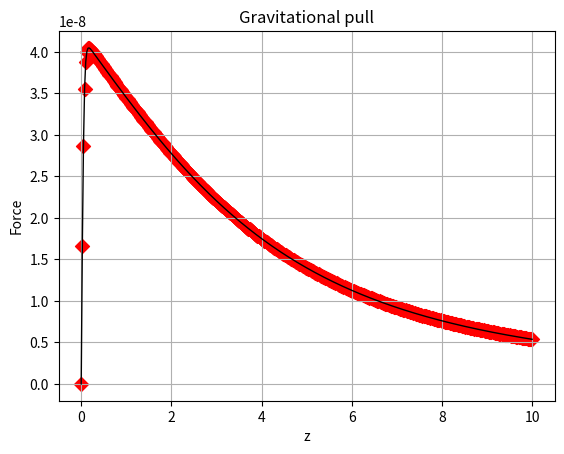

This chart was generated by the following Python code:
# [redacted]


# Question (b)

import numpy as np
import matplotlib.pyplot as plt

G=6.674*1e-11
sigma=100


z=np.linspace(0,10,400)


def gaussxw(N):

    a = np.linspace(3,4*N-1,N)/(4*N+2)
    x = np.cos(np.pi*a+1/(8*N*N*np.tan(a)))

    epsilon = 1e-15
    delta = 1.0
    while delta>epsilon:
        p0 = np.ones(N,float)
        p1 = np.copy(x)
        for k in range(1,N):
            p0,p1 = p1,((2*k+1)*x*p1-k*p0)/(k+1)
        dp = (N+1)*(p0-x*p1)/(1-x*x)
        dx = p1/dp
        x -= dx
        delta = max(abs(dx))

    w = 2*(N+1)*(N+1)/(N*N*(1-x*x)*dp*dp)
    return x,w

def gaussxwab(N,a,b):
    x,w = gaussxw(N)
    return 0.5*(b-a)*x+0.5*(b+a),0.5*(b-a)*w



def f(x,y,z):
    return ((G*sigma*z)/(x**2+y**2+z**2)**1.5)

def force(z):
    N=100
    x,w=gaussxwab(N,-10/2,10/2)
    intgrtn=0
    for i in range(N):
        for j in range(N):
           intgrtn = intgrtn + w[i]*(w[j]*f(x[i],x[j],z))   # Here j loop is acting like integration over one of the variable 
                                                            # (doesn't matter whichever you think) for each value of the other variable which took care by i loop.  
    return intgrtn

frc=[]
for i in (z):
    frc.append(force(i))


plt.scatter(z, frc, marker='D',s=50, color='red') 
plt.plot(z, frc, color='black', linestyle='-', linewidth=1)
plt.title("Gravitational pull")  
plt.xlabel("z") 
plt.ylabel("Force")  
plt.grid()  
plt.show()  



# Question (c)

# Fz has discontinuity at z=0, Fz increases for smaller values of z but then suddenly drops to zero telling
# that force Fz has falling trend for small vaues of z which is wrong. A way to solve this is by decreasing 
# the spacing between consecutive z values. If the spacing is small than the desired z resolution, this numercal 
# artifact can be avoided upto desired z resolution. However, accurate integral for smaller z values require higher 
# number of Quadrature points. 
# I am attacing added a photo of the plot with higher number of sampling points = 800 to get more accurate curve to show what i just said.